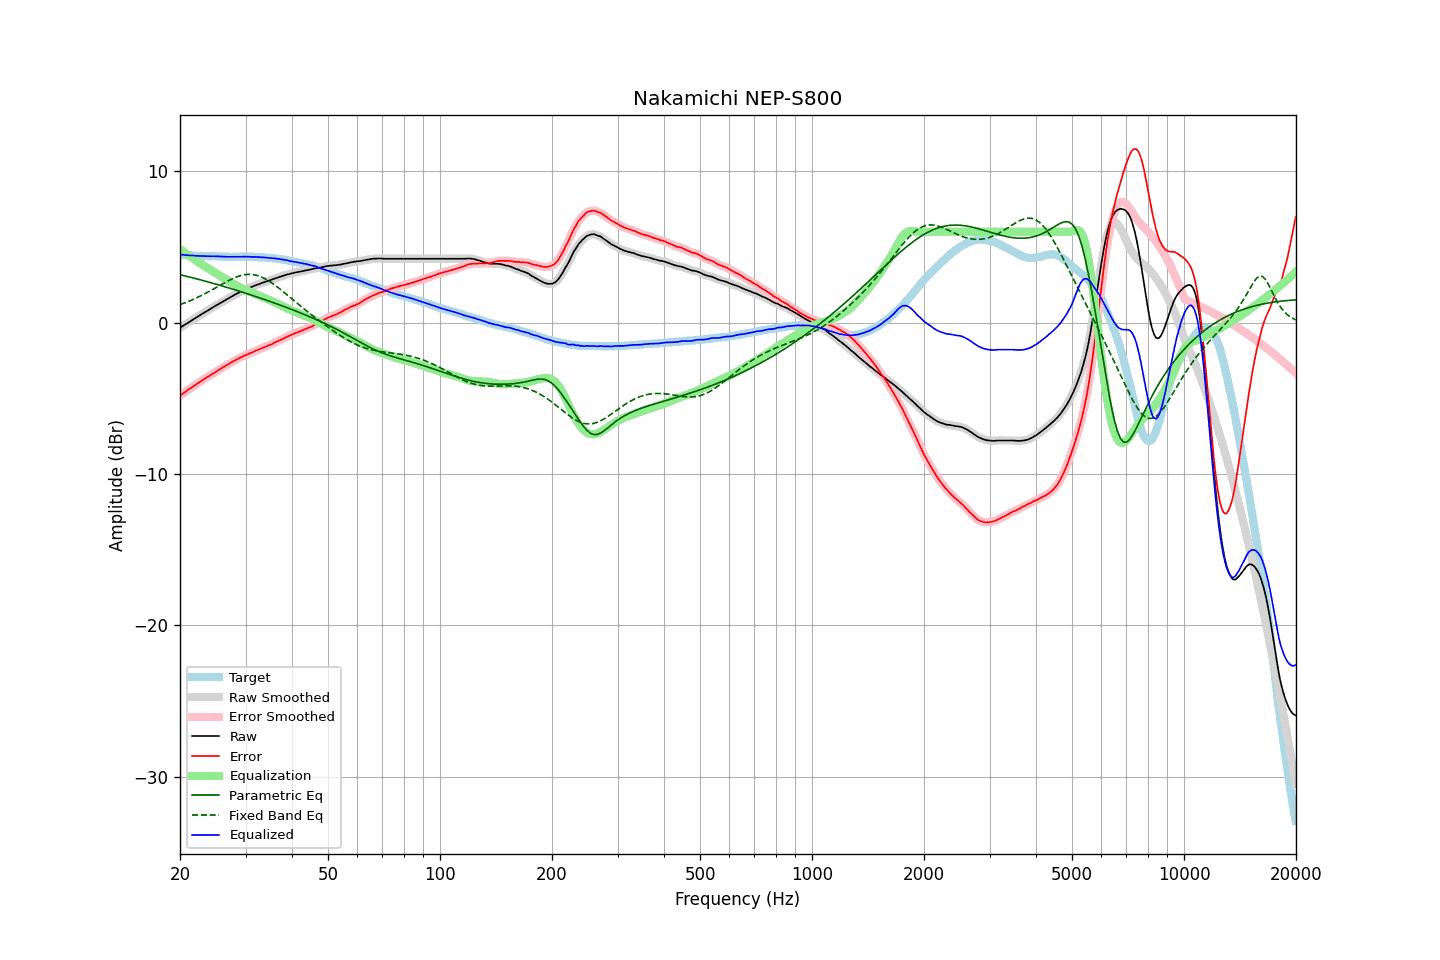

Data behind this chart, as committed beside it:
frequency, raw, error, smoothed, error_smoothed, equalization, parametric_eq, fixed_band_eq, equalized_raw, equalized_smoothed, target
20.00, -0.34, -4.84, -0.34, -4.84, 4.83, 3.16, 1.19, 4.49, 4.50, 4.50
20.20, -0.27, -4.75, -0.27, -4.76, 4.76, 3.13, 1.23, 4.49, 4.48, 4.48
20.40, -0.21, -4.68, -0.21, -4.68, 4.68, 3.11, 1.26, 4.47, 4.47, 4.47
20.61, -0.14, -4.61, -0.14, -4.60, 4.61, 3.08, 1.30, 4.46, 4.46, 4.47
20.81, -0.08, -4.53, -0.08, -4.53, 4.53, 3.06, 1.34, 4.45, 4.45, 4.45
21.02, -0.01, -4.45, -0.01, -4.45, 4.46, 3.03, 1.39, 4.45, 4.44, 4.44
21.23, 0.05, -4.38, 0.05, -4.38, 4.38, 3.00, 1.43, 4.43, 4.43, 4.43
21.44, 0.12, -4.32, 0.12, -4.31, 4.31, 2.98, 1.47, 4.43, 4.43, 4.44
21.66, 0.19, -4.24, 0.19, -4.24, 4.23, 2.95, 1.52, 4.42, 4.42, 4.43
21.87, 0.25, -4.17, 0.25, -4.16, 4.16, 2.92, 1.57, 4.41, 4.42, 4.42
22.09, 0.32, -4.09, 0.32, -4.09, 4.09, 2.89, 1.61, 4.41, 4.41, 4.41
22.31, 0.39, -4.01, 0.39, -4.02, 4.02, 2.87, 1.66, 4.41, 4.40, 4.40
22.54, 0.45, -3.95, 0.45, -3.95, 3.95, 2.84, 1.71, 4.39, 4.40, 4.39
22.76, 0.52, -3.88, 0.52, -3.88, 3.88, 2.81, 1.77, 4.40, 4.40, 4.40
22.99, 0.59, -3.80, 0.58, -3.81, 3.81, 2.78, 1.82, 4.40, 4.39, 4.39
23.22, 0.65, -3.73, 0.65, -3.74, 3.74, 2.75, 1.87, 4.39, 4.39, 4.38
23.45, 0.71, -3.67, 0.71, -3.67, 3.67, 2.72, 1.93, 4.38, 4.39, 4.38
23.69, 0.78, -3.60, 0.77, -3.60, 3.61, 2.70, 1.99, 4.39, 4.38, 4.38
23.92, 0.84, -3.54, 0.84, -3.54, 3.54, 2.67, 2.04, 4.38, 4.38, 4.38
24.16, 0.90, -3.48, 0.90, -3.48, 3.47, 2.64, 2.10, 4.37, 4.38, 4.38
24.40, 0.97, -3.42, 0.97, -3.42, 3.41, 2.61, 2.16, 4.38, 4.38, 4.39
24.65, 1.04, -3.35, 1.03, -3.35, 3.34, 2.58, 2.22, 4.38, 4.38, 4.39
24.89, 1.10, -3.28, 1.10, -3.28, 3.27, 2.55, 2.28, 4.37, 4.38, 4.38
25.14, 1.16, -3.20, 1.16, -3.20, 3.21, 2.52, 2.34, 4.37, 4.37, 4.37
25.39, 1.23, -3.13, 1.23, -3.13, 3.14, 2.49, 2.40, 4.37, 4.37, 4.36
25.65, 1.29, -3.06, 1.29, -3.07, 3.07, 2.45, 2.46, 4.36, 4.36, 4.35
25.91, 1.35, -3.00, 1.35, -3.01, 3.01, 2.42, 2.52, 4.36, 4.36, 4.35
26.16, 1.41, -2.95, 1.41, -2.94, 2.94, 2.39, 2.58, 4.35, 4.35, 4.36
26.43, 1.47, -2.88, 1.47, -2.88, 2.88, 2.36, 2.64, 4.35, 4.35, 4.35
26.69, 1.53, -2.82, 1.53, -2.82, 2.82, 2.33, 2.70, 4.34, 4.34, 4.35
26.96, 1.59, -2.76, 1.59, -2.75, 2.75, 2.30, 2.76, 4.34, 4.34, 4.35
27.23, 1.65, -2.69, 1.65, -2.69, 2.69, 2.26, 2.81, 4.34, 4.34, 4.34
27.50, 1.71, -2.63, 1.71, -2.63, 2.63, 2.23, 2.86, 4.34, 4.34, 4.33
27.77, 1.77, -2.57, 1.77, -2.57, 2.57, 2.20, 2.91, 4.34, 4.34, 4.34
28.05, 1.83, -2.51, 1.83, -2.51, 2.51, 2.17, 2.96, 4.34, 4.34, 4.34
28.33, 1.89, -2.45, 1.89, -2.45, 2.45, 2.13, 3.00, 4.34, 4.34, 4.34
28.62, 1.94, -2.40, 1.94, -2.40, 2.40, 2.10, 3.04, 4.34, 4.34, 4.34
28.90, 2.00, -2.35, 2.00, -2.35, 2.34, 2.07, 3.08, 4.34, 4.34, 4.35
29.19, 2.05, -2.30, 2.05, -2.29, 2.29, 2.03, 3.11, 4.34, 4.34, 4.35
29.48, 2.11, -2.23, 2.11, -2.24, 2.24, 2.00, 3.13, 4.35, 4.35, 4.34
29.78, 2.16, -2.18, 2.16, -2.19, 2.19, 1.96, 3.16, 4.35, 4.35, 4.34
30.08, 2.21, -2.15, 2.21, -2.14, 2.15, 1.93, 3.17, 4.36, 4.35, 4.36
30.38, 2.25, -2.10, 2.25, -2.10, 2.10, 1.90, 3.18, 4.35, 4.35, 4.35
30.68, 2.29, -2.06, 2.29, -2.06, 2.06, 1.86, 3.18, 4.34, 4.34, 4.35
30.99, 2.33, -2.02, 2.33, -2.01, 2.01, 1.83, 3.18, 4.34, 4.34, 4.34
31.30, 2.37, -1.97, 2.37, -1.97, 1.96, 1.79, 3.17, 4.33, 4.34, 4.34
31.61, 2.42, -1.92, 2.42, -1.92, 1.92, 1.76, 3.16, 4.34, 4.33, 4.34
31.93, 2.46, -1.87, 2.46, -1.87, 1.87, 1.72, 3.13, 4.33, 4.33, 4.33
32.24, 2.50, -1.83, 2.50, -1.82, 1.83, 1.68, 3.11, 4.33, 4.33, 4.32
32.57, 2.54, -1.77, 2.54, -1.78, 1.78, 1.65, 3.07, 4.32, 4.32, 4.31
32.89, 2.58, -1.73, 2.58, -1.74, 1.74, 1.61, 3.04, 4.32, 4.31, 4.31
33.22, 2.61, -1.70, 2.61, -1.69, 1.69, 1.58, 2.99, 4.30, 4.31, 4.31
33.55, 2.65, -1.65, 2.65, -1.65, 1.65, 1.54, 2.94, 4.30, 4.30, 4.30
33.89, 2.69, -1.60, 2.69, -1.61, 1.61, 1.50, 2.88, 4.29, 4.29, 4.29
34.23, 2.72, -1.56, 2.72, -1.56, 1.56, 1.47, 2.83, 4.28, 4.28, 4.28
34.57, 2.76, -1.52, 2.76, -1.52, 1.52, 1.43, 2.76, 4.28, 4.27, 4.28
34.92, 2.79, -1.47, 2.79, -1.48, 1.47, 1.39, 2.70, 4.26, 4.26, 4.26
35.27, 2.83, -1.44, 2.83, -1.43, 1.42, 1.35, 2.62, 4.25, 4.25, 4.27
35.62, 2.87, -1.37, 2.87, -1.38, 1.38, 1.32, 2.55, 4.24, 4.24, 4.24
35.97, 2.91, -1.32, 2.91, -1.33, 1.33, 1.28, 2.47, 4.24, 4.23, 4.23
... 635 more rows
